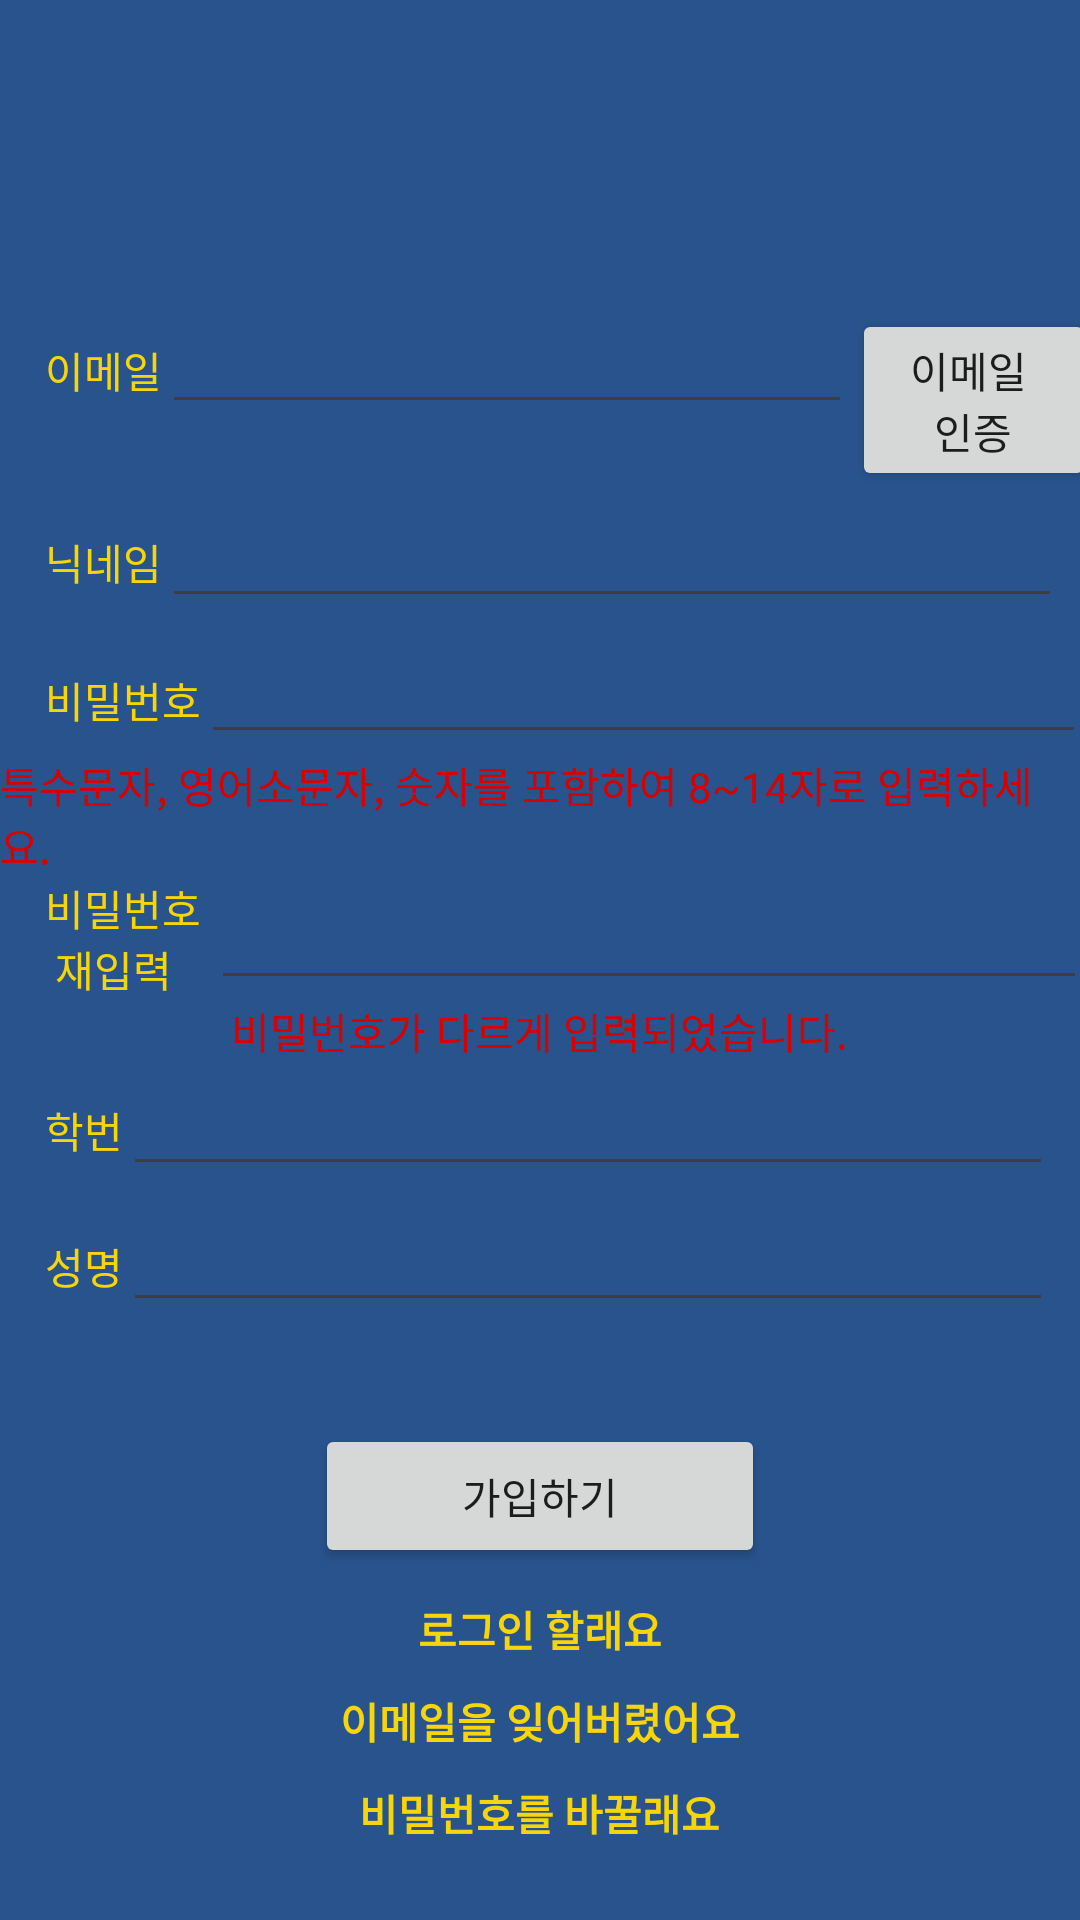

Reconstruct the res/layout file that produces this screen, plus the resources it refers to.
<!-- AndroidManifest.xml: application theme EditTheme -->
<!-- res/layout/activity_sign_in.xml -->
<?xml version="1.0" encoding="utf-8"?>
<LinearLayout
    xmlns:android="http://schemas.android.com/apk/res/android"
    xmlns:tools="http://schemas.android.com/tools"
    xmlns:app="http://schemas.android.com/apk/res-auto"
    android:layout_width="match_parent"
    android:layout_height="match_parent"
    android:gravity="center_horizontal"
    tools:context=".SignInActivity"
    android:orientation="vertical"
    android:background="@color/darkblue"
    android:weightSum="10">

    <LinearLayout
        android:layout_width="match_parent"
        android:layout_height="wrap_content"
        android:layout_marginTop="100dp"
        android:orientation="horizontal"
        android:gravity="left"
        android:layout_marginLeft="10dp"
        android:layout_weight="1">

        <TextView
            android:id="@+id/email"
            android:layout_width="wrap_content"
            android:layout_height="wrap_content"
            android:text="@string/prompt_email"
            android:textColor="@color/EditTextColor"/>

        <EditText
            android:id="@+id/input_email_authentication"
            android:layout_width="230dp"
            android:layout_height="wrap_content"
            android:maxLines="1"
            android:singleLine="true"/>

        <Button
            android:id="@+id/input_email_authentication_button"
            android:layout_width="wrap_content"
            android:layout_height="wrap_content"
            android:text="@string/check_email"
            android:onClick="onClick"/>

    </LinearLayout>

    <LinearLayout
        android:layout_width="match_parent"
        android:layout_height="wrap_content"
        android:orientation="horizontal"
        android:gravity="left"
        android:layout_marginLeft="10dp"
        android:layout_weight="1">

        <TextView
            android:id="@+id/nick_name"
            android:layout_width="wrap_content"
            android:layout_height="wrap_content"
            android:layout_gravity="center"
            android:text="@string/nick_name"
            android:textColor="@color/EditTextColor"/>

        <EditText
            android:id="@+id/input_nick_name"
            android:layout_width="300dp"
            android:layout_height="wrap_content"
            android:maxLines="1"
            android:singleLine="true"/>

    </LinearLayout>

    <LinearLayout
        android:layout_width="match_parent"
        android:layout_height="wrap_content"
        android:orientation="horizontal"
        android:gravity="left"
        android:layout_marginLeft="10dp">

        <TextView
            android:id="@+id/password"
            android:layout_width="wrap_content"
            android:layout_height="wrap_content"
            android:text="@string/prompt_password"
            android:textColor="@color/EditTextColor"/>

        <EditText
            android:id="@+id/input_password"
            android:layout_width="295dp"
            android:layout_height="wrap_content"
            android:maxLines="1"
            android:singleLine="true" />

    </LinearLayout>

    <TextView
        android:id="@+id/caution_password_security"
        android:layout_width="wrap_content"
        android:layout_height="wrap_content"
        android:text="@string/caution_password_security"
        android:textColor="@color/cautionColor"/>

    <LinearLayout
        android:layout_width="match_parent"
        android:layout_height="wrap_content"
        android:orientation="horizontal"
        android:gravity="left"
        android:layout_marginLeft="10dp">

        <TextView
            android:id="@+id/check_password_guidance"
            android:layout_width="wrap_content"
            android:layout_height="wrap_content"
            android:layout_gravity="center"
            android:text="@string/check_password"
            android:textColor="@color/EditTextColor"/>

        <EditText
            android:id="@+id/check_password"
            android:layout_width="292dp"
            android:layout_height="wrap_content"
            android:maxLines="1"
            android:singleLine="true" />

    </LinearLayout>


    <TextView
        android:id="@+id/check_password_whether_correct"
        android:layout_width="wrap_content"
        android:layout_height="wrap_content"
        android:text="@string/check_password_incorrect"
        android:textColor="@color/cautionColor"/>

    <LinearLayout
        android:layout_width="match_parent"
        android:layout_height="wrap_content"
        android:orientation="horizontal"
        android:gravity="left"
        android:layout_marginLeft="10dp"
        android:layout_weight="1">

        <TextView
            android:id="@+id/school_number"
            android:layout_width="wrap_content"
            android:layout_height="wrap_content"
            android:layout_gravity="center"
            android:text="@string/school_number"
            android:textColor="@color/EditTextColor"/>

        <EditText
            android:id="@+id/input_school_number"
            android:layout_width="310dp"
            android:layout_height="wrap_content"
            android:maxLines="1"
            android:singleLine="true" />

    </LinearLayout>

    <LinearLayout
        android:layout_width="match_parent"
        android:layout_height="wrap_content"
        android:orientation="horizontal"
        android:gravity="left"
        android:layout_marginLeft="10dp"
        android:layout_weight="1">

        <TextView
            android:id="@+id/real_name"
            android:layout_width="wrap_content"
            android:layout_height="wrap_content"
            android:layout_gravity="center"
            android:text="@string/real_name"
            android:textColor="@color/EditTextColor"/>

        <EditText
            android:id="@+id/input_real_name"
            android:layout_width="310dp"
            android:layout_height="wrap_content"
            android:maxLines="1"
            android:singleLine="true" />

    </LinearLayout>

    <Button
        android:id="@+id/join"
        android:layout_width="150dp"
        android:layout_height="wrap_content"
        android:layout_marginTop="30dp"
        android:text="@string/join_action"/>
        

    <TextView
        android:id="@+id/login"
        android:layout_width="wrap_content"
        android:layout_height="wrap_content"
        android:layout_marginTop="10dp"
        android:layout_gravity="center"
        android:text="@string/log_in"
        android:textStyle="bold"
        android:textColor="@color/EditTextColor"/>
    
    

    <TextView
        android:id="@+id/find_email"
        android:layout_width="wrap_content"
        android:layout_height="wrap_content"
        android:layout_marginTop="10dp"
        android:layout_gravity="center"
        android:text="@string/find_eamil"
        android:textStyle="bold"
        android:textColor="@color/EditTextColor"/>
    

    <TextView
        android:id="@+id/change_password_button"
        android:layout_width="wrap_content"
        android:layout_height="wrap_content"
        android:layout_marginTop="10dp"
        android:layout_gravity="center"
        android:text="@string/change_password"
        android:textStyle="bold"
        android:textColor="@color/EditTextColor"/>
    
</LinearLayout>

    
<!-- resources referenced by this layout -->
<resources>
  <color name="EditTextColor">#f6d50a</color>
  <color name="cautionColor">#d80000</color>
  <color name="darkblue">#28538c</color>
  <string name="caution_password_security">특수문자, 영어소문자, 숫자를 포함하여 8~14자로 입력하세요.</string>
  <string name="change_password">비밀번호를 바꿀래요</string>
  <string name="check_email">이메일 \n인증</string>
  <string name="check_password">비밀번호 \n 재입력  </string>
  <string name="check_password_incorrect">비밀번호가 다르게 입력되었습니다.  </string>
  <string name="find_eamil">이메일을 잊어버렸어요</string>
  <string name="join_action">가입하기</string>
  <string name="log_in">로그인 할래요</string>
  <string name="nick_name">닉네임  </string>
  <string name="prompt_email">이메일  </string>
  <string name="prompt_password">비밀번호  </string>
  <string name="real_name">성명  </string>
  <string name="school_number">학번  </string>
  <style name="EditTheme" parent="Theme.AppCompat.Light.NoActionBar">
          <item name="colorAccent">@color/cardview_dark_background</item>
          <item name="colorControlNormal">@color/clickline</item>
      </style>
  <color name="clickline">#3c3f41</color>
</resources>
